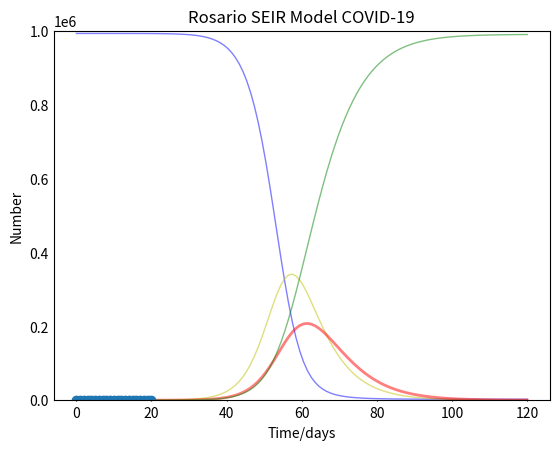

Write the Python code that produced this figure. (Note: this script raises an exception after producing the figure.)
import numpy as np
from scipy.integrate import odeint
import matplotlib.pyplot as plt
from pylab import *
from datetime import datetime, timedelta
import math

# Pablo Eduardo Romero Oestreicher
# ing.pabloeromero@gmail.com
# 03/2020

# Chart config
y_axis = 1000000
x_axis = 120

# Model parameters
N = 992323
beta = 1.3
gamma = 1./5
sigma = 1./7

# Initial conditions.
I0, R0, E0 = 1, 0, 0
S0 = N - I0 - R0 - E0

# Grid of time
t = np.linspace(0, x_axis, x_axis)

# The SEIR model differential equations.
def deriv(y, t, N, beta, gamma, sigma):
    S, E, I, R = y
    dSdt = -beta * S * I / N
    dEdt = beta * S * I /N - sigma * E
    dIdt = sigma * E - gamma * I
    dRdt = gamma * I
    return dSdt, dEdt, dIdt, dRdt

# Initial conditions vector
y0 = S0, E0, I0, R0

# Real data Gran Rosario 
#x = [1, 1, 1, 1, 1, 2, 2, 2, 2, 8, 8, 11, 13, 21, 24, 33, 48, 55, 62, 65, 72]

# Real data Municipo de Rosario
x = [1, 1, 1, 1, 2, 2, 2, 2, 3, 8, 8, 12, 20, 23, 33, 44, 51, 56, 58, 65, 68]


# Integrate the SEIR equations over period 1  
beta = 1.2
ret = odeint(deriv, y0, t, args=(N, beta, gamma, sigma))
S1, E1, I1, R1 = ret.T

# Finding beta at the last point

# beta from 1.2 to 1.2 + delta in 20 steps
step = 20
delta = 1 
for i in range(step):
   b =  beta + delta  * (i + 1) / step

   print (str(i) + " ----- " + str(b))   

print (S1)

# Print predictions
for i in range(x_axis):
    initd = '2020-03-14'
    date = datetime.strptime(initd, "%Y-%m-%d")
    d = date + timedelta(days=i)
    print(i,str(d.strftime("%Y-%m-%d")), math.floor(I1[i]), sep='\t')

# Plot the data curves: S(t), E(t), I(t) and R(t)
fig = plt.figure(facecolor='w')
ax = fig.add_subplot(111,  axisbelow=True)
ax.set_title('Rosario SEIR Model COVID-19')
ax.plot(t, S1, 'b', alpha=0.5, lw=1, label='Susceptible')
ax.plot(t, E1, 'y', alpha=0.5, lw=1, label='Exposed')
ax.plot(t, I1, 'r', alpha=0.5, lw=2, label='Infected')
ax.plot(t, R1, 'g', alpha=0.5, lw=1, label='Recovered with immunity')
ax.plot(x, 'o', label='Confirmed cases')
ax.set_xlabel('Time/days')
ax.set_ylabel('Number')
ax.set_ylim(0,y_axis)
ax.yaxis.set_tick_params(length=0)
ax.xaxis.set_tick_params(length=1)
ax.grid(b=True, which='major', c='w', lw=2, ls='-')
legend = ax.legend()
legend.get_frame().set_alpha(0.5)

for spine in ('top', 'right', 'bottom', 'left'):
    ax.spines[spine].set_visible(False)

plt.show()
